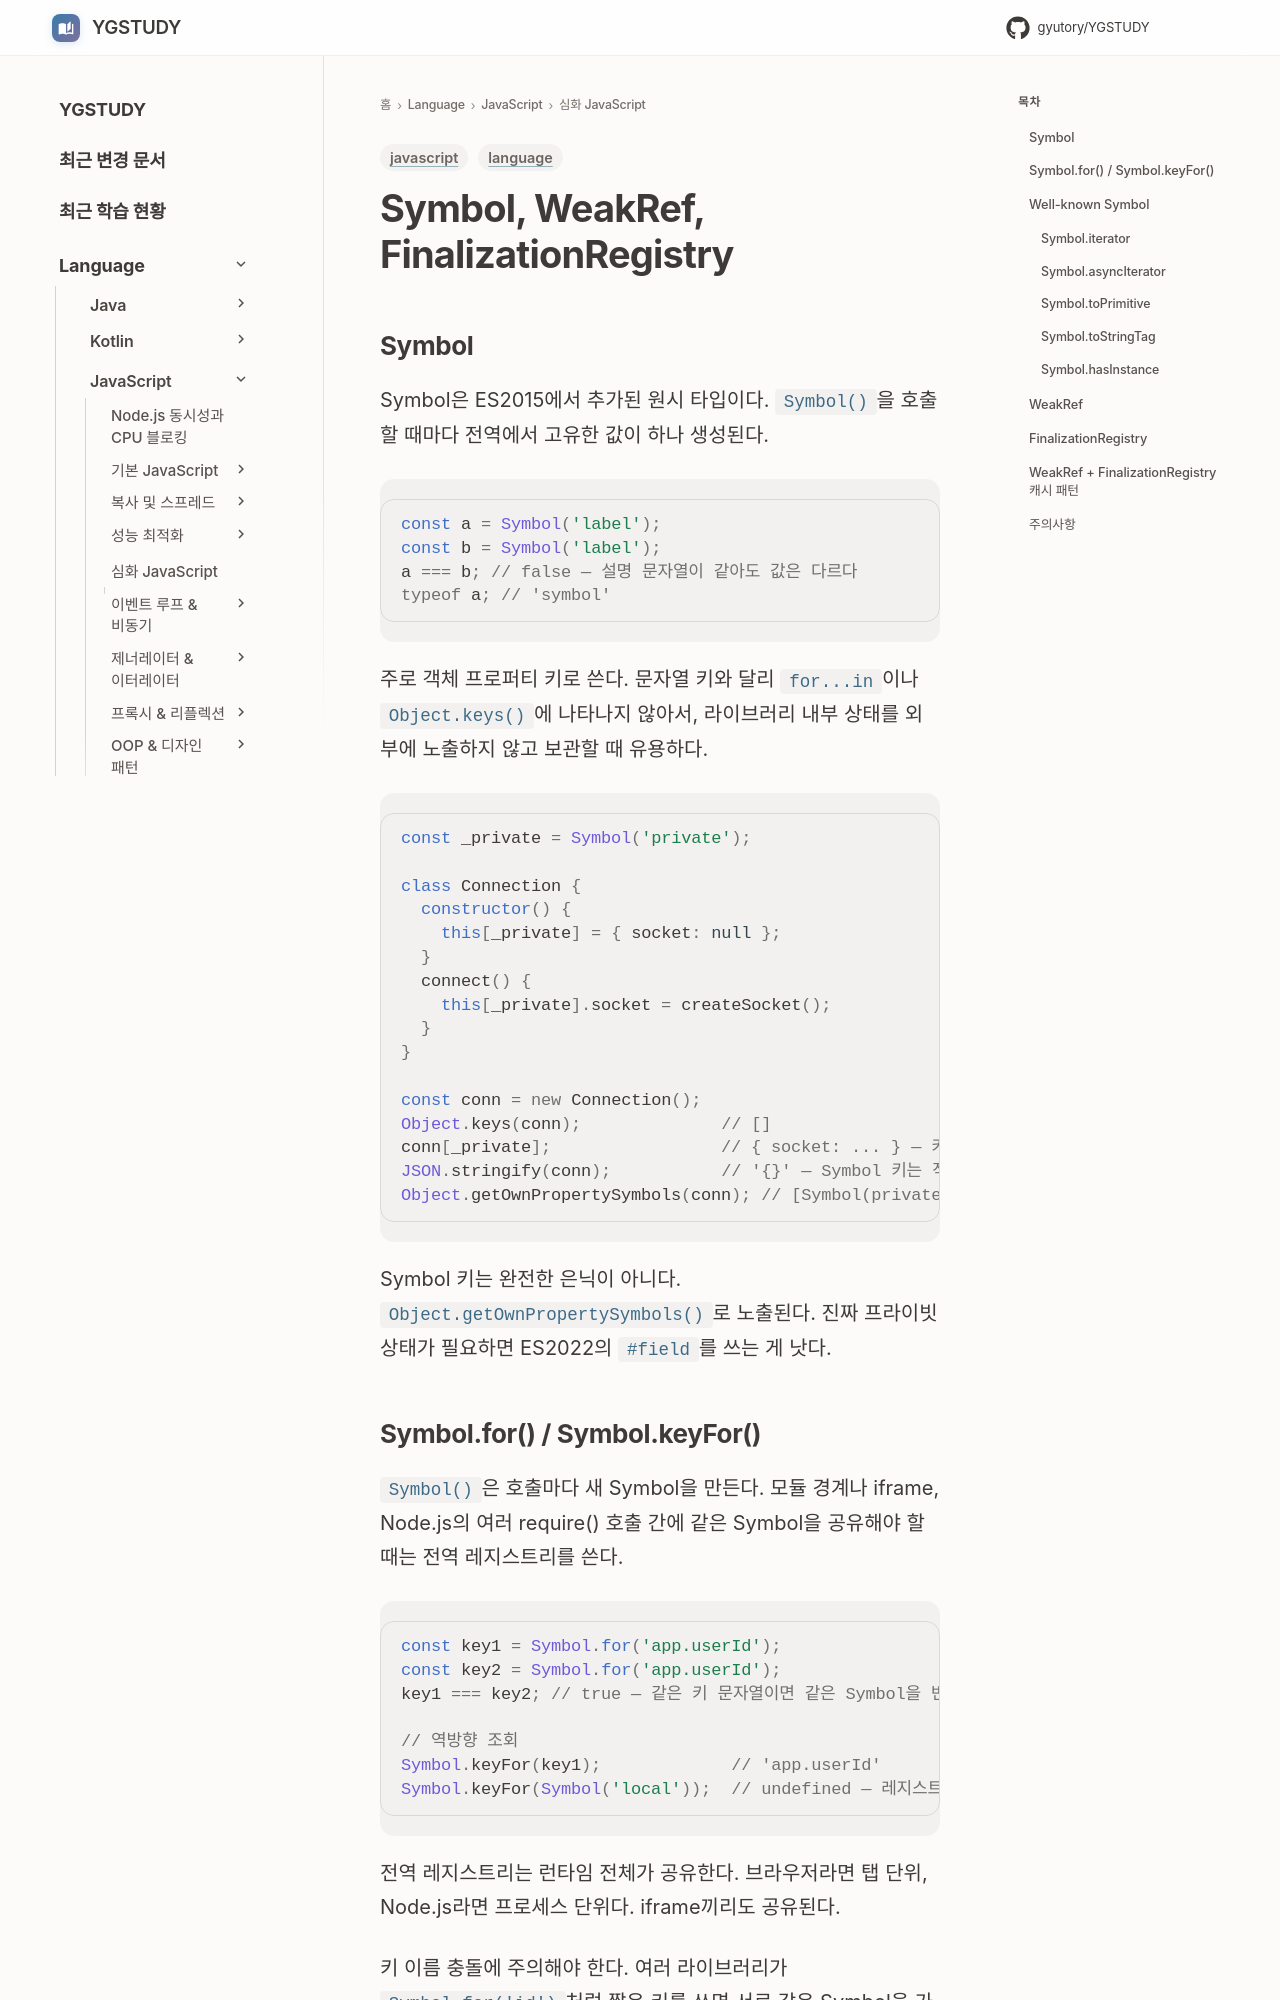

repository: GYUTORY/YGSTUDY · page: Language/JavaScript/04_심화_JavaScript/Symbol_Weak_Ref/index.html · generator: mkdocs

---
title: Symbol, WeakRef, FinalizationRegistry
tags: [javascript, language]
updated: 2026-08-03
---

# Symbol, WeakRef, FinalizationRegistry

## Symbol

Symbol은 ES2015에서 추가된 원시 타입이다. `Symbol()`을 호출할 때마다 전역에서 고유한 값이 하나 생성된다.

```javascript
const a = Symbol('label');
const b = Symbol('label');
a === b; // false — 설명 문자열이 같아도 값은 다르다
typeof a; // 'symbol'
```

주로 객체 프로퍼티 키로 쓴다. 문자열 키와 달리 `for...in`이나 `Object.keys()`에 나타나지 않아서, 라이브러리 내부 상태를 외부에 노출하지 않고 보관할 때 유용하다.

```javascript
const _private = Symbol('private');

class Connection {
  constructor() {
    this[_private] = { socket: null };
  }
  connect() {
    this[_private].socket = createSocket();
  }
}

const conn = new Connection();
Object.keys(conn);              // []
conn[_private];                 // { socket: ... } — 키를 알면 접근은 된다
JSON.stringify(conn);           // '{}' — Symbol 키는 직렬화에서 빠진다
Object.getOwnPropertySymbols(conn); // [Symbol(private)] — 이걸로 조회 가능
```

Symbol 키는 완전한 은닉이 아니다. `Object.getOwnPropertySymbols()`로 노출된다. 진짜 프라이빗 상태가 필요하면 ES2022의 `#field`를 쓰는 게 낫다.
